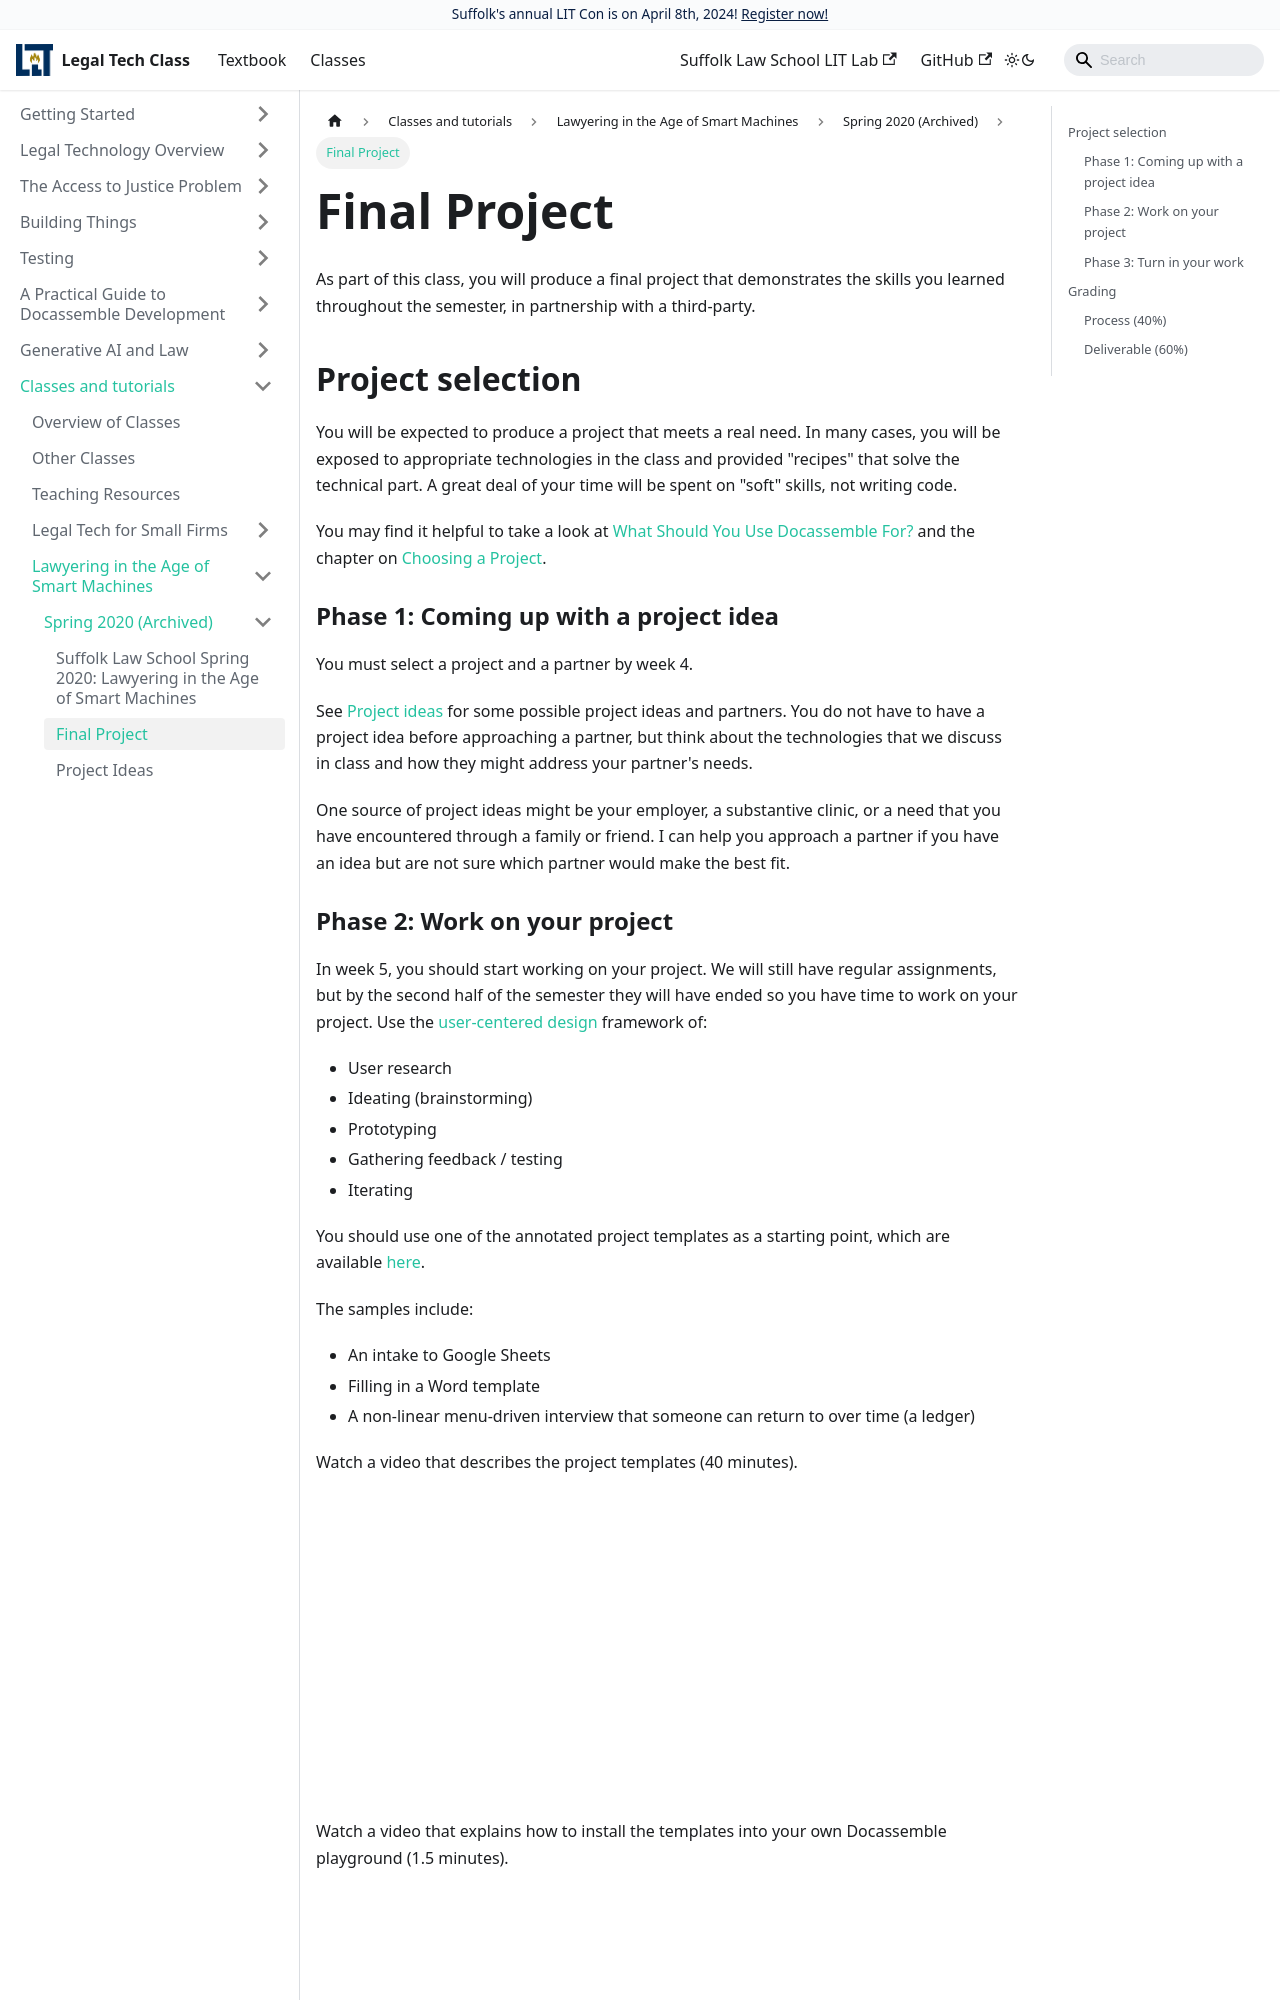

repository: SuffolkLITLab/legal-tech-class · page: docs/classes/smart-machines/2020/law-smart-machines-final-project/index.html · generator: docusaurus

---
slug: law-smart-machines-final-project
title: Final Project
sidebar_label: Final Project
---

As part of this class, you will produce a final project that demonstrates the skills you learned throughout the semester, in partnership with a third-party.

## Project selection

You will be expected to produce a project that meets a real need. In many cases, you will be exposed to appropriate technologies in the class and provided "recipes" that solve the technical part. A great deal of your time will be spent on "soft" skills, not writing code. 

You may find it helpful to take a look at [What Should You Use Docassemble For?](practical-guide-docassemble/practical-guide-docassemble.md) and the chapter on [Choosing a Project](choosing-project/choosing-project.md).

### Phase 1: Coming up with a project idea

You must select a project and a partner by week 4.

See [Project ideas](project-ideas.md) for some possible project ideas and partners. You do not have to have a project idea before approaching a partner, but think about the technologies that we discuss in class and how they might address your partner's needs.

One source of project ideas might be your employer, a substantive clinic, or a need that you have encountered through a family or friend. I can help you approach a partner if you have an idea but are not sure which partner would make the best fit.
